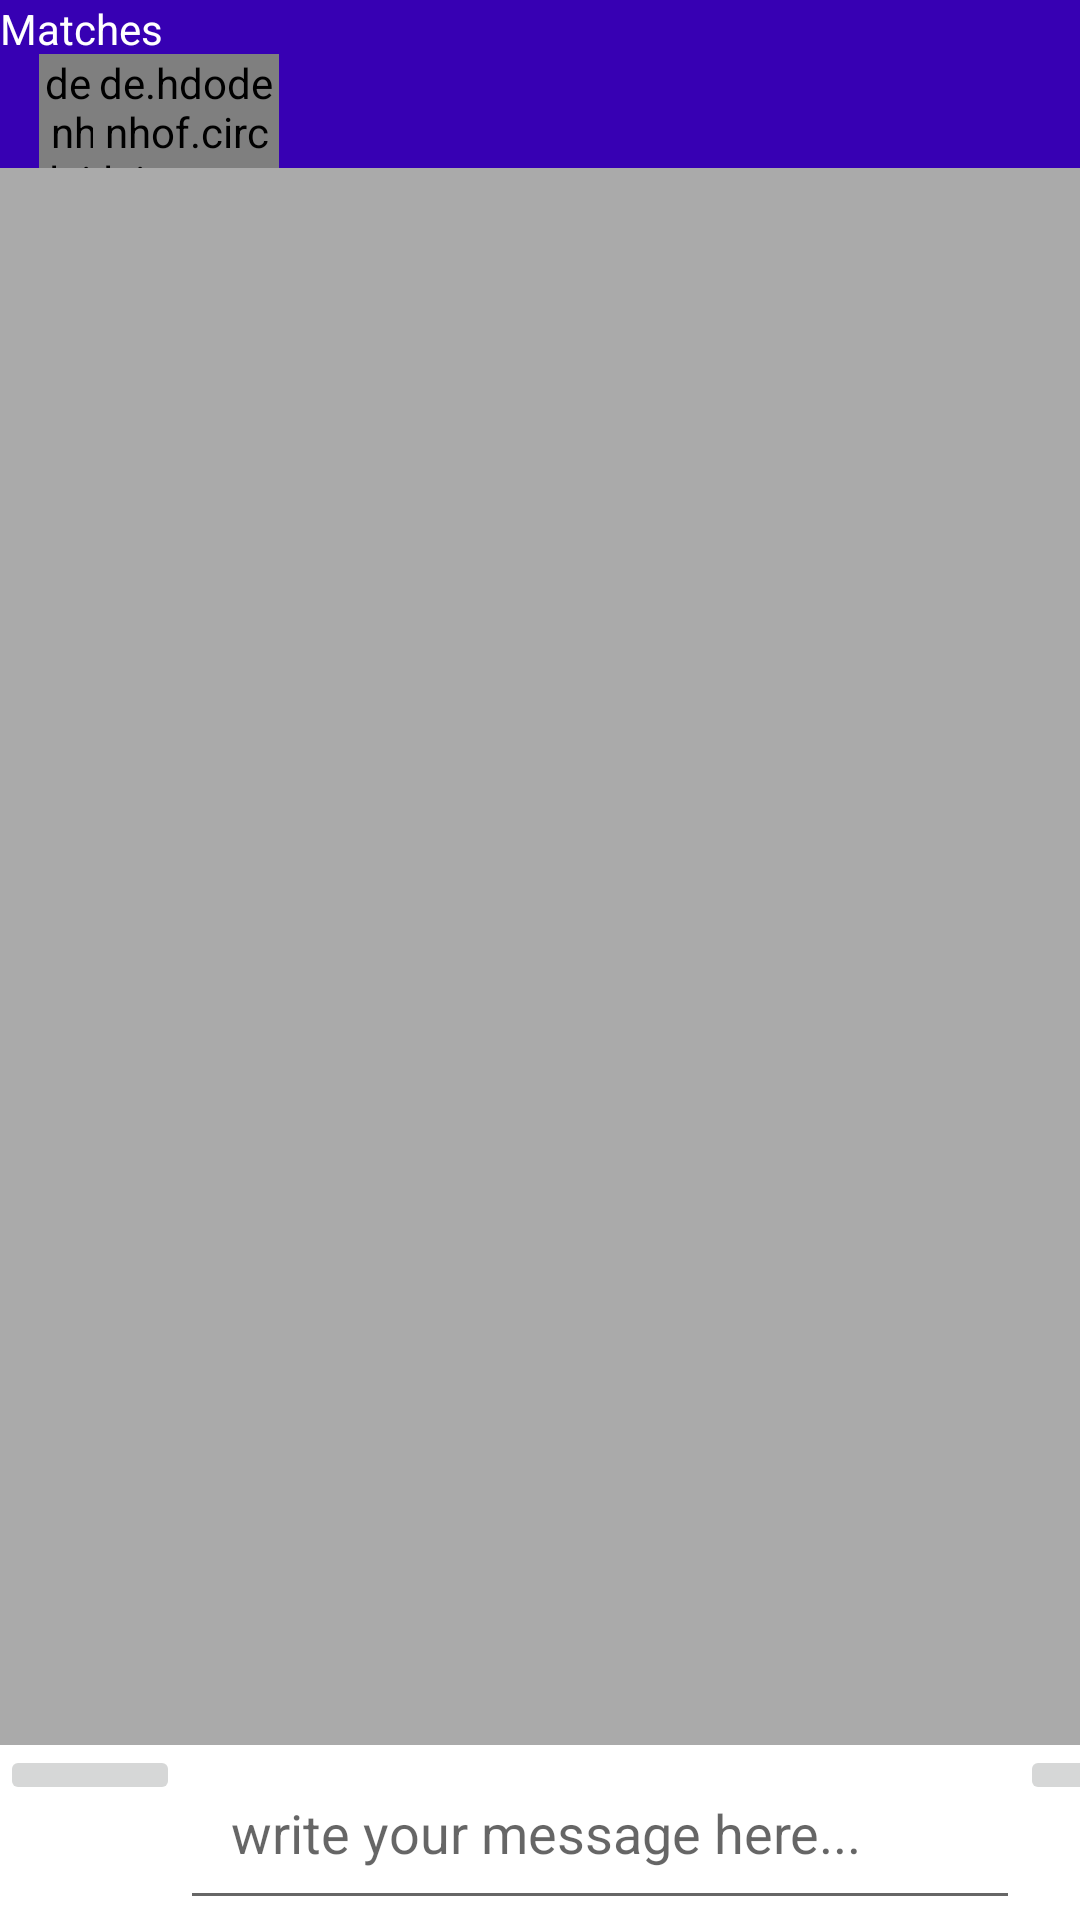

Write the Android layout XML for this screen, with the resource values it uses.
<!-- AndroidManifest.xml: application theme Theme.Pneuma -->
<!-- res/layout/activity_chat.xml -->
<?xml version="1.0" encoding="utf-8"?>
<RelativeLayout
    xmlns:android="http://schemas.android.com/apk/res/android"
    xmlns:app="http://schemas.android.com/apk/res-auto"
    xmlns:tools="http://schemas.android.com/tools"
    android:layout_width="match_parent"
    android:layout_height="match_parent"
    tools:context=".ChatActivity">

    <include
        android:id="@+id/chat_bar_layout"
        layout ="@layout/app_bar_layout">
    </include>

    <de.hdodenhof.circleimageview.CircleImageView
        android:id="@+id/match1"
        android:layout_width="62dp"
        android:layout_height="40dp"
        android:layout_alignParentStart="true"
        android:layout_alignParentTop="true"
        android:layout_marginStart="13dp"
        android:layout_marginLeft="10dp"
        android:layout_marginTop="18dp"
        android:src="@drawable/profile"
        app:civ_border_color="@color/design_default_color_primary_dark"
        app:civ_border_width="2dp" />

    <de.hdodenhof.circleimageview.CircleImageView
        android:id="@+id/match2"
        android:layout_width="62dp"
        android:layout_height="40dp"
        android:layout_alignParentTop="true"
        android:layout_alignParentEnd="true"
        android:layout_marginLeft="10dp"
        android:layout_marginTop="18dp"
        android:layout_marginEnd="267dp"
        android:src="@drawable/profile"
        app:civ_border_color="@color/design_default_color_primary_dark"
        app:civ_border_width="2dp" />

    <androidx.recyclerview.widget.RecyclerView
        android:id="@+id/messages_list_users"
        android:layout_below="@id/chat_bar_layout"
        android:layout_above="@+id/myLinearLayout"
        android:layout_width="match_parent"
        android:layout_height="match_parent"
        android:background="@android:color/darker_gray"
        android:clipChildren="false"
        android:clipToPadding="false" />

    <LinearLayout
        android:id="@+id/myLinearLayout"
        android:layout_width="match_parent"
        android:layout_height="wrap_content"
        android:layout_alignParentBottom="true"
        android:layout_alignParentStart="true"
        android:background="@android:color/background_light"
        android:orientation="horizontal">

        <ImageButton
            android:id="@+id/send_image_file_button"
            android:layout_width="60dp"
            android:layout_height="wrap_content"
            android:src="@drawable/ic_select_image"
          />

        <EditText
            android:id="@+id/input_message"
            android:layout_width="280dp"
            android:layout_height="wrap_content"
            android:hint="write your message here..."
            android:padding="17dp"/>

        <ImageButton
            android:id="@+id/send_message_button"
            android:layout_width="50dp"
            android:layout_height="wrap_content"
            android:src="@drawable/ic_send_message"
            />

    </LinearLayout>

    <TextView
        android:id="@+id/textView"
        android:layout_width="wrap_content"
        android:layout_height="wrap_content"
        android:text="Matches"
        android:textColor="#FFFFFF" />

</RelativeLayout>
<!-- res/layout/app_bar_layout.xml (included above) -->
<?xml version="1.0" encoding="utf-8"?>
<androidx.appcompat.widget.Toolbar xmlns:android="http://schemas.android.com/apk/res/android"
    android:id="@+id/main_app_bar"
    android:layout_width="match_parent"
    android:layout_height="wrap_content"
    android:background="@color/design_default_color_primary_dark">
</androidx.appcompat.widget.Toolbar>
<!-- resources referenced by this layout -->
<resources>
  <style name="Theme.Pneuma" parent="Theme.MaterialComponents.DayNight.DarkActionBar">
          
          <item name="colorPrimary">@color/purple_500</item>
          <item name="colorPrimaryVariant">@color/purple_700</item>
          <item name="colorOnPrimary">@color/white</item>
          
          <item name="colorSecondary">@color/teal_200</item>
          <item name="colorSecondaryVariant">@color/teal_700</item>
          <item name="colorOnSecondary">@color/black</item>
          
          <item name="android:statusBarColor" tools:targetApi="l">?attr/colorPrimaryVariant</item>
          
      </style>
  <color name="purple_500">#FF6200EE</color>
  <color name="purple_700">#FF3700B3</color>
  <color name="white">#FFFFFFFF</color>
  <color name="teal_200">#FF03DAC5</color>
  <color name="teal_700">#FF018786</color>
  <color name="black">#FF000000</color>
</resources>
